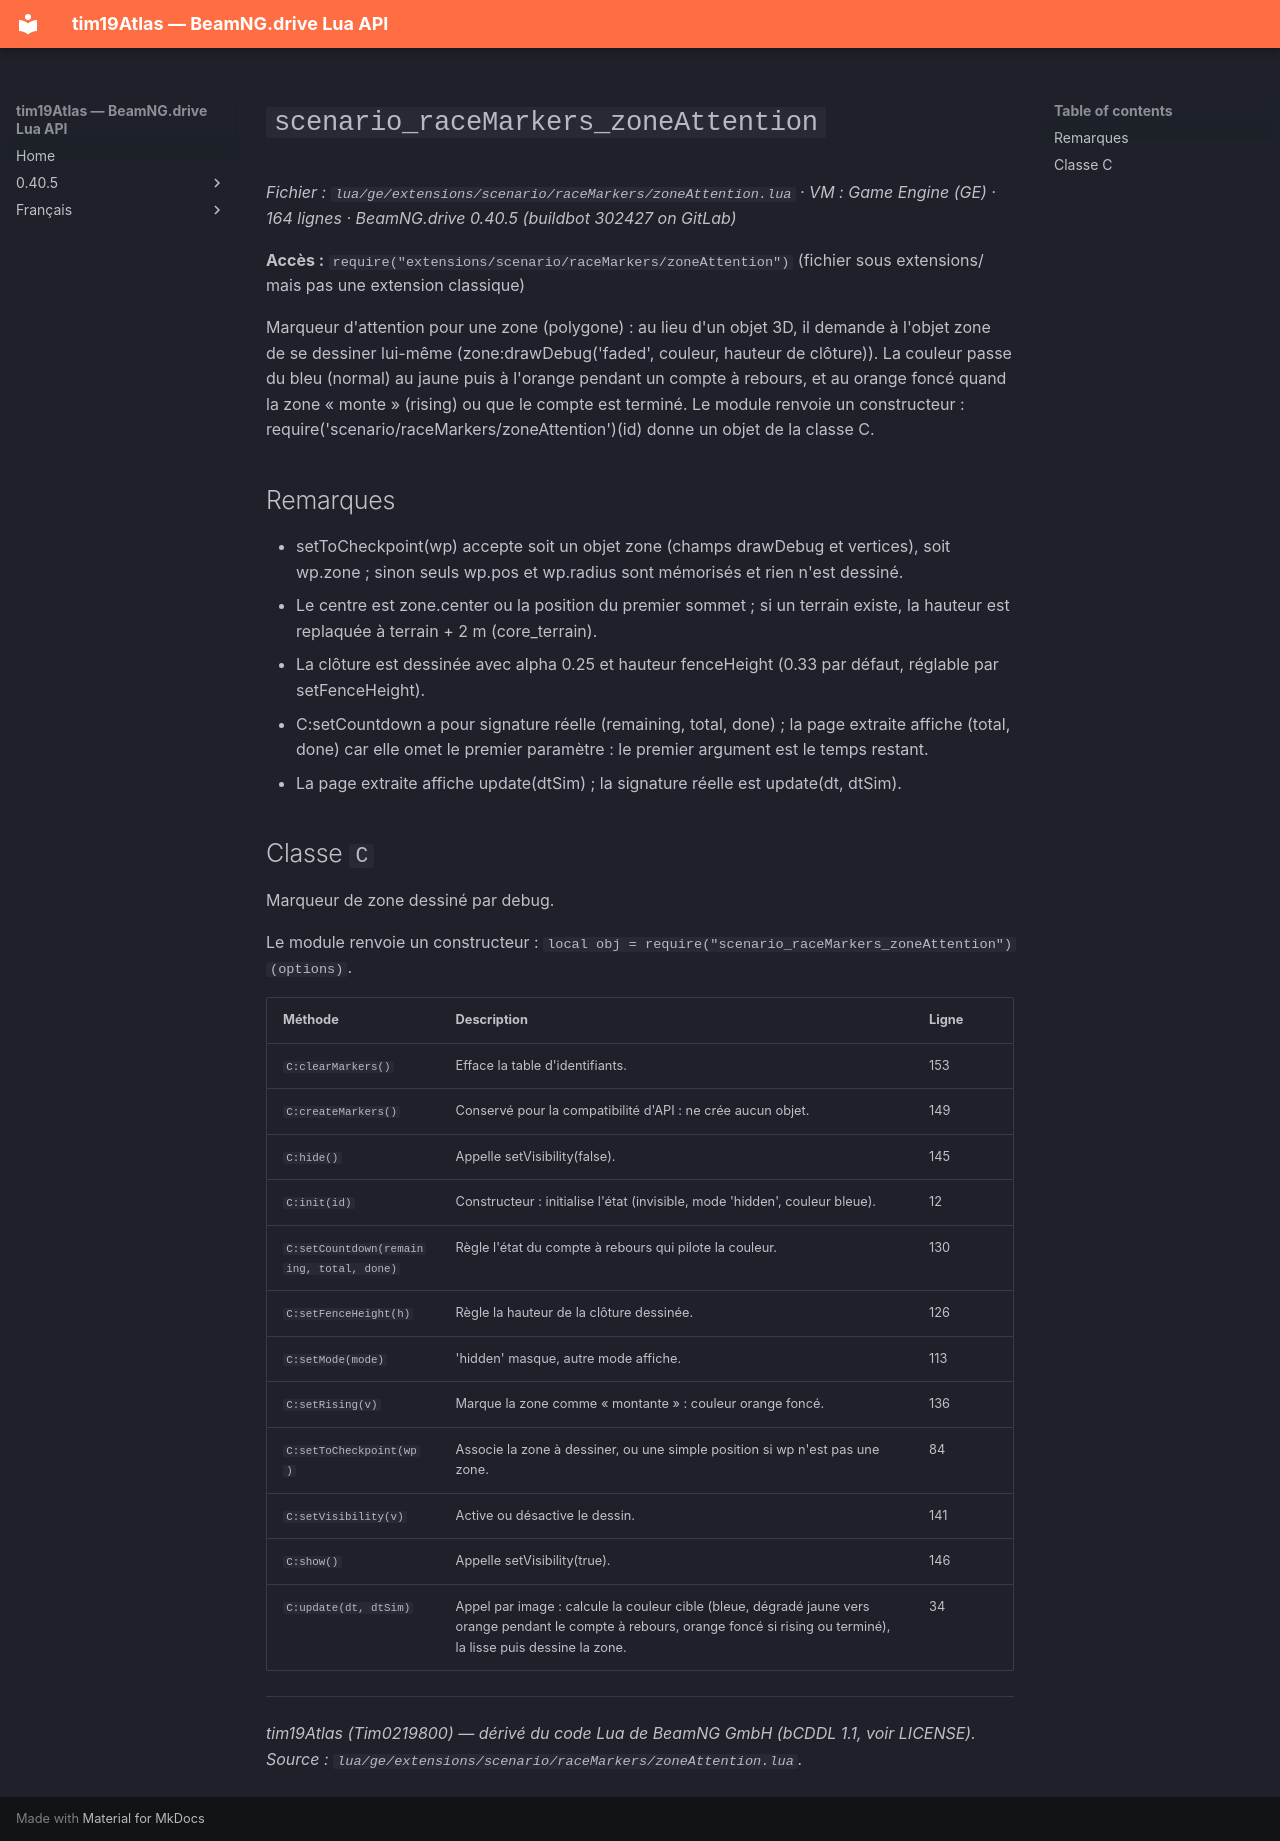

repository: Tim0219800/beamng-lua-atlas · page: fr/0.40.5/ge/extensions/scenario/raceMarkers/zoneAttention.html · generator: mkdocs

# `scenario_raceMarkers_zoneAttention`

*Fichier : `lua/ge/extensions/scenario/raceMarkers/zoneAttention.lua` · VM : Game Engine (GE) · 164 lignes · BeamNG.drive 0.40.5 (buildbot 302427 on GitLab)*

**Accès :** `require("extensions/scenario/raceMarkers/zoneAttention")` (fichier sous extensions/ mais pas une extension classique)

Marqueur d'attention pour une zone (polygone) : au lieu d'un objet 3D, il demande à l'objet zone de se dessiner lui-même (zone:drawDebug('faded', couleur, hauteur de clôture)). La couleur passe du bleu (normal) au jaune puis à l'orange pendant un compte à rebours, et au orange foncé quand la zone « monte » (rising) ou que le compte est terminé. Le module renvoie un constructeur : require('scenario/raceMarkers/zoneAttention')(id) donne un objet de la classe C.

## Remarques

- setToCheckpoint(wp) accepte soit un objet zone (champs drawDebug et vertices), soit wp.zone ; sinon seuls wp.pos et wp.radius sont mémorisés et rien n'est dessiné.
- Le centre est zone.center ou la position du premier sommet ; si un terrain existe, la hauteur est replaquée à terrain + 2 m (core_terrain).
- La clôture est dessinée avec alpha 0.25 et hauteur fenceHeight (0.33 par défaut, réglable par setFenceHeight).
- C:setCountdown a pour signature réelle (remaining, total, done) ; la page extraite affiche (total, done) car elle omet le premier paramètre : le premier argument est le temps restant.
- La page extraite affiche update(dtSim) ; la signature réelle est update(dt, dtSim).

## Classe `C`

Marqueur de zone dessiné par debug.

Le module renvoie un constructeur : `local obj = require("scenario_raceMarkers_zoneAttention")(options)`.

| Méthode | Description | Ligne |
|---|---|---|
| `C:clearMarkers()` | Efface la table d'identifiants. | 153 |
| `C:createMarkers()` | Conservé pour la compatibilité d'API : ne crée aucun objet. | 149 |
| `C:hide()` | Appelle setVisibility(false). | 145 |
| `C:init(id)` | Constructeur : initialise l'état (invisible, mode 'hidden', couleur bleue). | 12 |
| `C:setCountdown(remaining, total, done)` | Règle l'état du compte à rebours qui pilote la couleur. | 130 |
| `C:setFenceHeight(h)` | Règle la hauteur de la clôture dessinée. | 126 |
| `C:setMode(mode)` | 'hidden' masque, autre mode affiche. | 113 |
| `C:setRising(v)` | Marque la zone comme « montante » : couleur orange foncé. | 136 |
| `C:setToCheckpoint(wp)` | Associe la zone à dessiner, ou une simple position si wp n'est pas une zone. | 84 |
| `C:setVisibility(v)` | Active ou désactive le dessin. | 141 |
| `C:show()` | Appelle setVisibility(true). | 146 |
| `C:update(dt, dtSim)` | Appel par image : calcule la couleur cible (bleue, dégradé jaune vers orange pendant le compte à rebours, orange foncé si rising ou terminé), la lisse puis dessine la zone. | 34 |

---
*tim19Atlas (Tim0219800) — dérivé du code Lua de BeamNG GmbH (bCDDL 1.1, voir LICENSE). Source : `lua/ge/extensions/scenario/raceMarkers/zoneAttention.lua`.*
